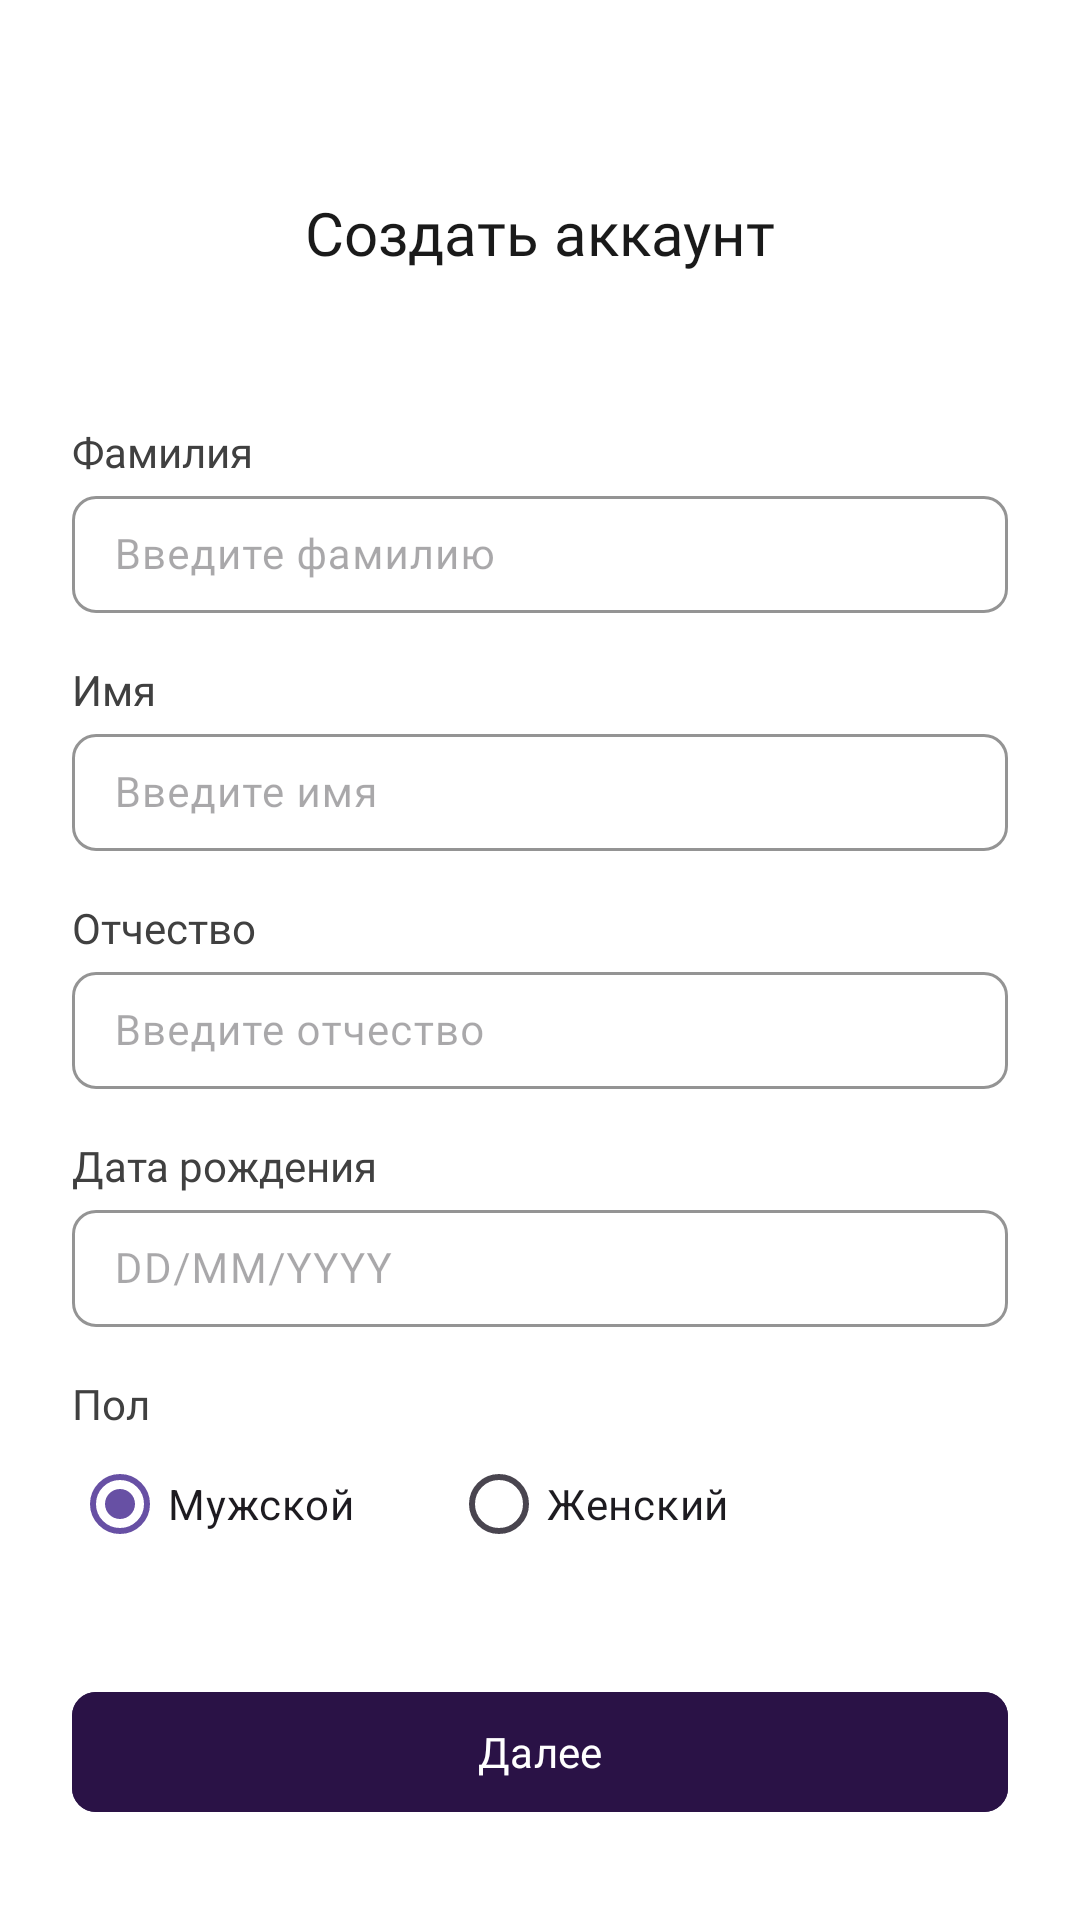

Here is an Android app screen rendered from its layout file. Give the layout XML and the strings, colors and styles it references.
<!-- AndroidManifest.xml: application theme Theme.App -->
<!-- res/layout/fragment_sign_up2.xml -->
<?xml version="1.0" encoding="utf-8"?>
<androidx.constraintlayout.widget.ConstraintLayout xmlns:android="http://schemas.android.com/apk/res/android"
    android:id="@+id/cl_sign_up2"
    xmlns:app="http://schemas.android.com/apk/res-auto"
    android:layout_width="match_parent"
    android:layout_height="match_parent"
    xmlns:tools="http://schemas.android.com/tools"
    tools:context=".fragments.sign_up.SecondSignUpFragment"
    android:background="@color/white">

    <RelativeLayout
        android:layout_width="match_parent"
        android:layout_height="match_parent">

        <LinearLayout
            android:layout_width="match_parent"
            android:layout_height="wrap_content"
            android:layout_marginHorizontal="24dp"
            android:layout_marginTop="64dp"
            android:orientation="vertical"
            app:layout_constraintEnd_toEndOf="parent"
            app:layout_constraintStart_toStartOf="parent"
            app:layout_constraintTop_toTopOf="parent">

            <RelativeLayout
                android:layout_width="match_parent"
                android:layout_height="wrap_content"
                android:orientation="horizontal">

                <com.google.android.material.button.MaterialButton
                    android:id="@+id/btn_back"
                    android:layout_width="24dp"
                    android:layout_height="24dp"
                    android:layout_alignParentStart="true"
                    android:layout_centerVertical="true"
                    android:background="@android:color/transparent"
                    android:padding="0dp"
                    app:cornerRadius="0dp"
                    app:icon="@drawable/ic_arrow_back"
                    app:iconTint="@color/black" />

                <TextView
                    style="@style/TextViewStyleH1"
                    android:layout_width="wrap_content"
                    android:layout_height="wrap_content"
                    android:layout_alignParentStart="true"
                    android:layout_alignParentTop="true"
                    android:layout_alignParentEnd="true"
                    android:layout_marginHorizontal="24dp"
                    android:gravity="center_horizontal"
                    android:text="Создать аккаунт" />


            </RelativeLayout>

            <LinearLayout
                android:layout_width="match_parent"
                android:layout_height="wrap_content"
                android:layout_marginTop="50dp"
                android:orientation="vertical">

                <TextView
                    style="@style/TextViewStyleLabel"
                    android:layout_width="wrap_content"
                    android:layout_height="wrap_content"
                    android:text="Фамилия" />

                <com.google.android.material.textfield.TextInputLayout
                    style="@style/TextViewStyleH2Gray"
                    android:layout_width="match_parent"
                    android:layout_height="wrap_content"
                    app:boxCornerRadiusBottomEnd="8dp"
                    app:boxCornerRadiusBottomStart="8dp"
                    app:boxCornerRadiusTopEnd="8dp"
                    app:boxCornerRadiusTopStart="8dp"
                    app:boxStrokeColor="#D0D5DD"
                    app:boxStrokeWidth="1dp">

                    <com.google.android.material.textfield.TextInputEditText
                        android:id="@+id/et_lastname"
                        style="@style/TextViewStyleH2Gray"
                        android:layout_width="match_parent"
                        android:layout_height="wrap_content"
                        android:hint="Введите фамилию"
                        android:paddingHorizontal="14dp"
                        android:paddingVertical="10dp" />

                </com.google.android.material.textfield.TextInputLayout>

                <TextView
                    style="@style/TextViewStyleLabel"
                    android:layout_width="match_parent"
                    android:layout_height="wrap_content"
                    android:layout_marginTop="16dp"
                    android:text="Имя" />

                <com.google.android.material.textfield.TextInputLayout
                    style="@style/TextViewStyleH2Gray"
                    android:layout_width="match_parent"
                    android:layout_height="wrap_content"
                    app:boxCornerRadiusBottomEnd="8dp"
                    app:boxCornerRadiusBottomStart="8dp"
                    app:boxCornerRadiusTopEnd="8dp"
                    app:boxCornerRadiusTopStart="8dp"
                    app:boxStrokeColor="#D0D5DD"
                    app:boxStrokeWidth="1dp"

                    >

                    <com.google.android.material.textfield.TextInputEditText
                        android:id="@+id/et_firstname"
                        style="@style/TextViewStyleH2Gray"
                        android:layout_width="match_parent"
                        android:layout_height="wrap_content"
                        android:hint="Введите имя"
                        android:paddingHorizontal="14dp"
                        android:paddingVertical="10dp" />

                </com.google.android.material.textfield.TextInputLayout>

                <TextView
                    style="@style/TextViewStyleLabel"
                    android:layout_width="match_parent"
                    android:layout_height="wrap_content"
                    android:layout_marginTop="16dp"
                    android:text="Отчество" />

                <com.google.android.material.textfield.TextInputLayout
                    style="@style/TextViewStyleH2Gray"
                    android:layout_width="match_parent"
                    android:layout_height="wrap_content"
                    app:boxCornerRadiusBottomEnd="8dp"
                    app:boxCornerRadiusBottomStart="8dp"
                    app:boxCornerRadiusTopEnd="8dp"
                    app:boxCornerRadiusTopStart="8dp"
                    app:boxStrokeColor="#D0D5DD"
                    app:boxStrokeWidth="1dp">

                    <com.google.android.material.textfield.TextInputEditText
                        android:id="@+id/et_patronymic"
                        style="@style/TextViewStyleH2Gray"
                        android:layout_width="match_parent"
                        android:layout_height="wrap_content"
                        android:hint="Введите отчество"
                        android:paddingHorizontal="14dp"
                        android:paddingVertical="10dp" />

                </com.google.android.material.textfield.TextInputLayout>

                <TextView
                    style="@style/TextViewStyleLabel"
                    android:layout_width="match_parent"
                    android:layout_height="wrap_content"
                    android:layout_marginTop="16dp"
                    android:text="Дата рождения" />

                <com.google.android.material.textfield.TextInputLayout
                    style="@style/TextViewStyleH2Gray"
                    android:layout_width="match_parent"
                    android:layout_height="wrap_content"
                    app:boxCornerRadiusBottomEnd="8dp"
                    app:boxCornerRadiusBottomStart="8dp"
                    app:boxCornerRadiusTopEnd="8dp"
                    app:boxCornerRadiusTopStart="8dp"
                    app:boxStrokeColor="#D0D5DD"
                    app:boxStrokeWidth="1dp"
                    app:endIconTint="#667085"
                    app:startIconDrawable="@drawable/ic_calendar">

                    <com.google.android.material.textfield.TextInputEditText
                        android:id="@+id/et_date"
                        style="@style/TextViewStyleH2Gray"
                        android:layout_width="match_parent"
                        android:layout_height="wrap_content"
                        android:hint="DD/MM/YYYY"
                        android:inputType="date"
                        android:paddingHorizontal="14dp"
                        android:paddingVertical="10dp" />

                </com.google.android.material.textfield.TextInputLayout>

                <TextView
                    style="@style/TextViewStyleLabel"
                    android:layout_width="match_parent"
                    android:layout_height="wrap_content"
                    android:layout_marginTop="16dp"
                    android:text="Пол" />

                <RadioGroup
                    android:layout_width="match_parent"
                    android:layout_height="wrap_content"
                    android:orientation="horizontal">

                    <RadioButton
                        android:id="@+id/btn_man"
                        android:layout_width="wrap_content"
                        android:layout_height="wrap_content"
                        android:checked="true"
                        android:text="Мужской" />

                    <RadioButton
                        android:id="@+id/btn_woman"
                        android:layout_width="wrap_content"
                        android:layout_height="wrap_content"
                        android:layout_marginStart="32dp"
                        android:text="Женский" />

                </RadioGroup>


            </LinearLayout>

        </LinearLayout>

        <com.google.android.material.button.MaterialButton
            android:id="@+id/btn_next"
            android:layout_width="match_parent"
            android:layout_height="wrap_content"
            android:layout_alignParentStart="true"
            android:layout_alignParentEnd="true"
            android:layout_alignParentBottom="true"
            android:layout_marginHorizontal="24dp"
            android:layout_marginBottom="32dp"
            android:backgroundTint="#2A1246"
            android:fontFamily="@font/montserrat_regular"
            android:text="@string/next"
            android:textSize="14sp"
            app:cornerRadius="8dp" />

    </RelativeLayout>

</androidx.constraintlayout.widget.ConstraintLayout>
<!-- resources referenced by this layout -->
<resources>
  <color name="black">#FF000000</color>
  <color name="white">#FFFFFFFF</color>
  <string name="next">Далее</string>
  <style name="TextViewStyleH1" parent="TextAppearance.AppCompat">
          <item name="android:fontFamily">@font/montserrat_semi_bold</item>
          <item name="android:textSize">20sp</item>
          <item name="android:textColor">@color/text_color</item>
      </style>
  <style name="TextViewStyleH2Gray" parent="TextAppearance.AppCompat">
          <item name="android:fontFamily">@font/montserrat_regular</item>
          <item name="android:textSize">14sp</item>
          <item name="android:textColor">@color/gray</item>
      </style>
  <style name="TextViewStyleLabel" parent="TextAppearance.AppCompat">
          <item name="android:fontFamily">@font/montserrat_regular</item>
          <item name="android:textSize">14sp</item>
          <item name="android:textColor">#404040</item>
      </style>
  <style name="Theme.App" parent="Base.Theme.App">
  
      </style>
  <color name="text_color">#1A1A1A</color>
  <color name="gray">#667085</color>
  <style name="Base.Theme.App" parent="Theme.Material3.DayNight.NoActionBar">
          
          
      </style>
</resources>
